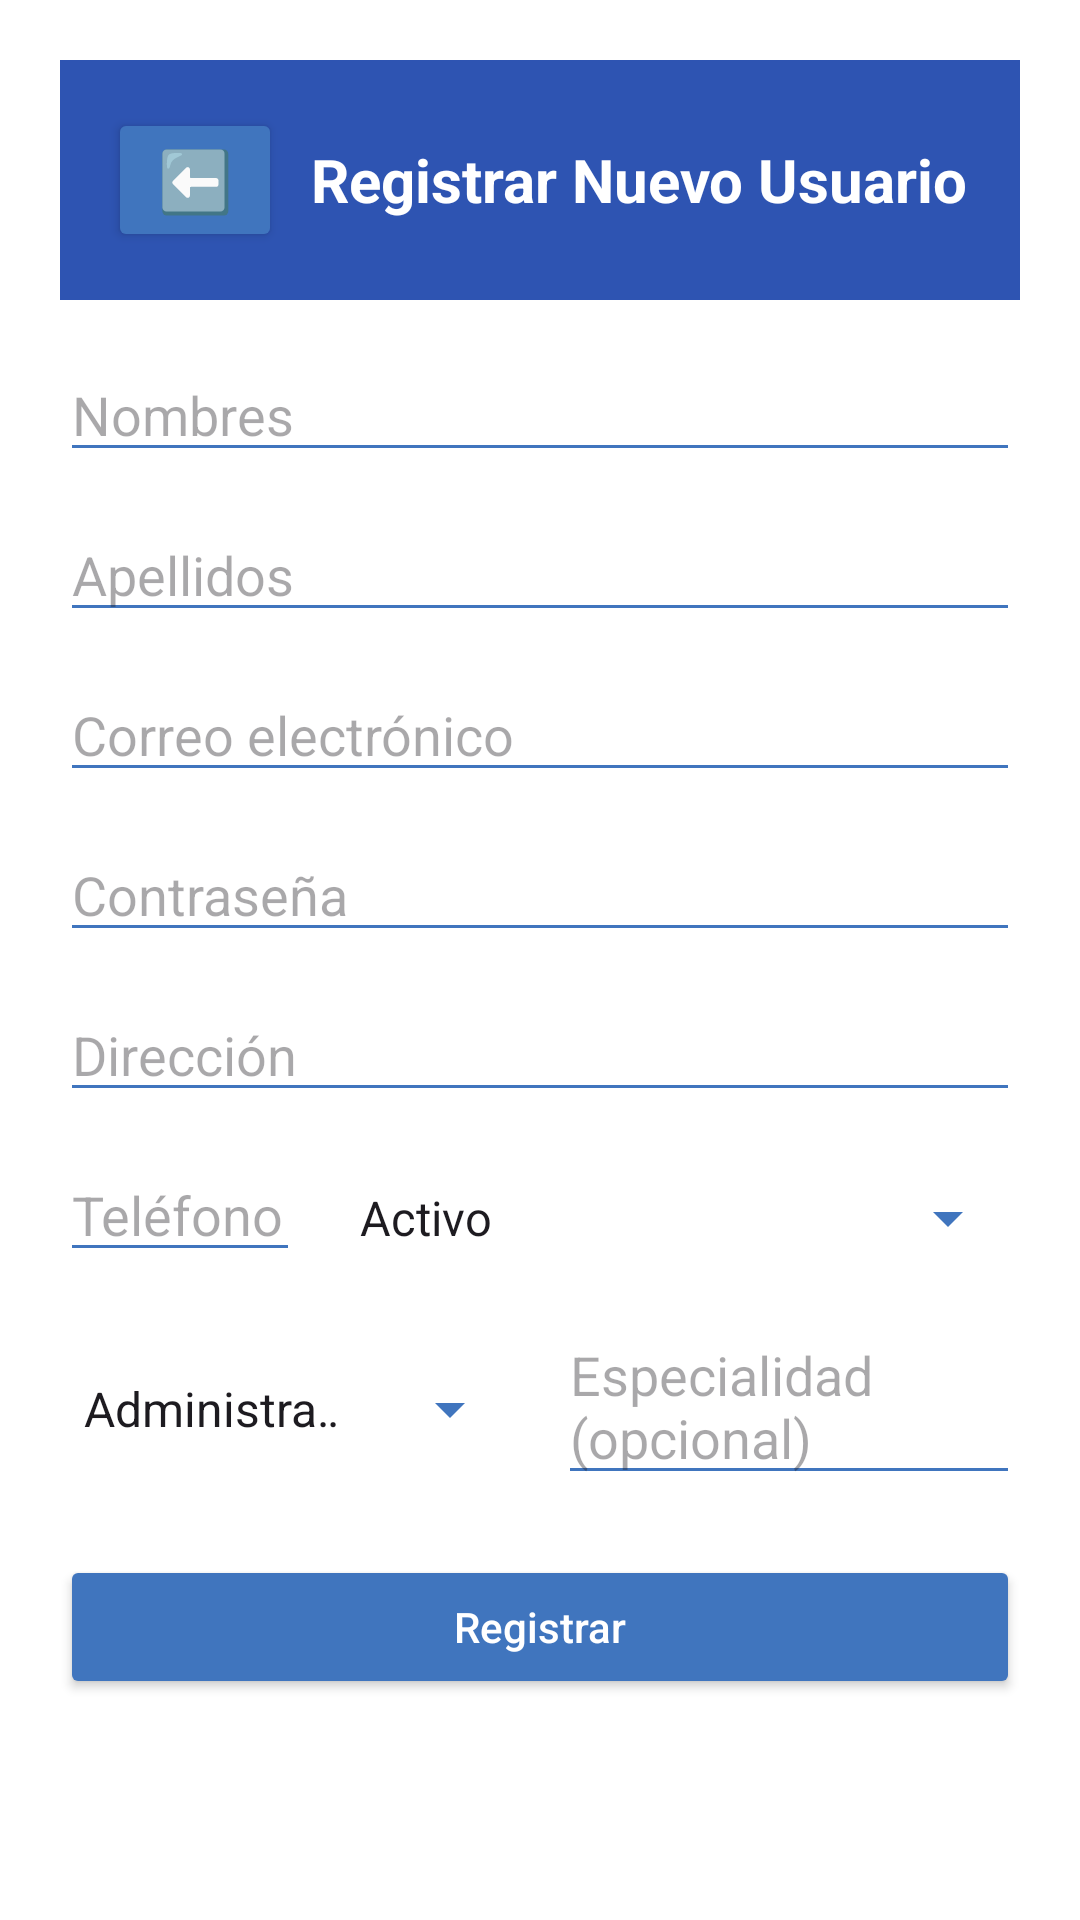

The Android layout XML behind this screen, and the referenced resources:
<!-- AndroidManifest.xml: application theme Theme.DentalFlow -->
<!-- res/layout/activity_agregar_usuario.xml -->
<?xml version="1.0" encoding="utf-8"?>
<ScrollView xmlns:android="http://schemas.android.com/apk/res/android"
        android:layout_width="match_parent"
        android:layout_height="match_parent"
        android:fillViewport="true"
        android:background="@color/white">

    <LinearLayout
            android:orientation="vertical"
            android:padding="20dp"
            android:layout_width="match_parent"
            android:layout_height="wrap_content">

        
        <LinearLayout
                android:layout_width="match_parent"
                android:layout_height="wrap_content"
                android:background="@color/azul_principal"
                android:gravity="center_vertical"
                android:padding="16dp">

            <Button
                    android:id="@+id/btnVolver"
                    android:layout_width="58dp"
                    android:layout_height="wrap_content"
                    android:backgroundTint="@color/azul_secundario"
                    android:text="⬅️"
                    android:textSize="20dp"

                    />

            <TextView
                    android:id="@+id/tvTitle"
                    android:layout_width="match_parent"
                    android:layout_height="wrap_content"
                    android:text="Registrar Nuevo Usuario"
                    android:textColor="@android:color/white"
                    android:textSize="20sp"
                    android:textStyle="bold"
                    android:gravity="center"
                    android:layout_marginStart="8dp"/>
        </LinearLayout>

        
        <EditText
                android:id="@+id/etNombres"
                android:layout_width="match_parent"
                android:layout_height="wrap_content"
                android:hint="Nombres"
                android:layout_marginTop="16dp"
                android:backgroundTint="@color/azul_secundario"/>

        
        <EditText
                android:id="@+id/etApellidos"
                android:layout_width="match_parent"
                android:layout_height="wrap_content"
                android:hint="Apellidos"
                android:layout_marginTop="12dp"
                android:backgroundTint="@color/azul_secundario"/>

        
        <EditText
                android:id="@+id/etCorreo"
                android:layout_width="match_parent"
                android:layout_height="wrap_content"
                android:hint="Correo electrónico"
                android:inputType="textEmailAddress"
                android:layout_marginTop="12dp"
                android:backgroundTint="@color/azul_secundario"/>

        
        <EditText
                android:id="@+id/etContrasena"
                android:layout_width="match_parent"
                android:layout_height="wrap_content"
                android:hint="Contraseña"
                android:inputType="textPassword"
                android:layout_marginTop="12dp"
                android:backgroundTint="@color/azul_secundario"/>

        
        <EditText
                android:id="@+id/etDireccion"
                android:layout_width="match_parent"
                android:layout_height="wrap_content"
                android:hint="Dirección"
                android:layout_marginTop="12dp"
                android:backgroundTint="@color/azul_secundario"/>

        
        <LinearLayout
                android:layout_width="match_parent"
                android:layout_height="wrap_content"
                android:orientation="horizontal"
                android:weightSum="2"
                android:layout_marginTop="12dp">

            <EditText
                    android:id="@+id/etTelefono"
                    android:layout_width="0dp"
                    android:layout_height="wrap_content"
                    android:layout_weight="1"
                    android:hint="Teléfono"
                    android:inputType="phone"
                    android:backgroundTint="@color/azul_secundario"
                    android:layout_marginEnd="6dp"/>

            <Spinner
                    android:id="@+id/spEstado"
                    android:layout_width="wrap_content"
                    android:layout_height="wrap_content"
                    android:layout_weight="1"
                    android:backgroundTint="@color/azul_secundario"
                    android:layout_marginStart="6dp"
                    android:entries="@array/estados_array" />
        </LinearLayout>

        
        <LinearLayout
                android:layout_width="match_parent"
                android:layout_height="wrap_content"
                android:orientation="horizontal"
                android:weightSum="2"
                android:layout_marginTop="12dp">

            <Spinner
                    android:id="@+id/spRol"
                    android:layout_width="0dp"
                    android:layout_height="wrap_content"
                    android:layout_weight="1"
                    android:backgroundTint="@color/azul_secundario"
                    android:layout_marginEnd="6dp"
                    android:entries="@array/roles_array"/>

            <EditText
                    android:id="@+id/etEspecialidad"
                    android:layout_width="0dp"
                    android:layout_height="wrap_content"
                    android:layout_weight="1"
                    android:hint="Especialidad (opcional)"
                    android:backgroundTint="@color/azul_secundario"
                    android:layout_marginStart="6dp"/>
        </LinearLayout>

        
        <Button
                android:id="@+id/btnRegistrar"
                android:layout_width="match_parent"
                android:layout_height="wrap_content"
                android:text="Registrar"
                android:textAllCaps="false"
                android:textColor="@android:color/white"
                android:backgroundTint="@color/azul_secundario"
                android:layout_marginTop="20dp"
                android:padding="12dp"
                android:fontFamily="sans-serif-medium"/>
    </LinearLayout>
</ScrollView>
<!-- resources referenced by this layout -->
<resources>
  <string-array name="estados_array">
          <item>Activo</item>
          <item>Inactivo</item>
          <item>Suspendido</item>
      </string-array>
  <string-array name="roles_array">
          <item>Administrador</item>
          <item>Odontologo</item>
          <item>Asistente</item>
          <item>Laboratorista</item>
      </string-array>
  <color name="azul_principal">#2E54B2</color>
  <color name="azul_secundario">#4075BE</color>
  <color name="white">#FFFFFFFF</color>
  <style name="Theme.DentalFlow" parent="Base.Theme.DentalFlow" />
  <style name="Base.Theme.DentalFlow" parent="Theme.Material3.DayNight.NoActionBar">
          
          
      </style>
</resources>
